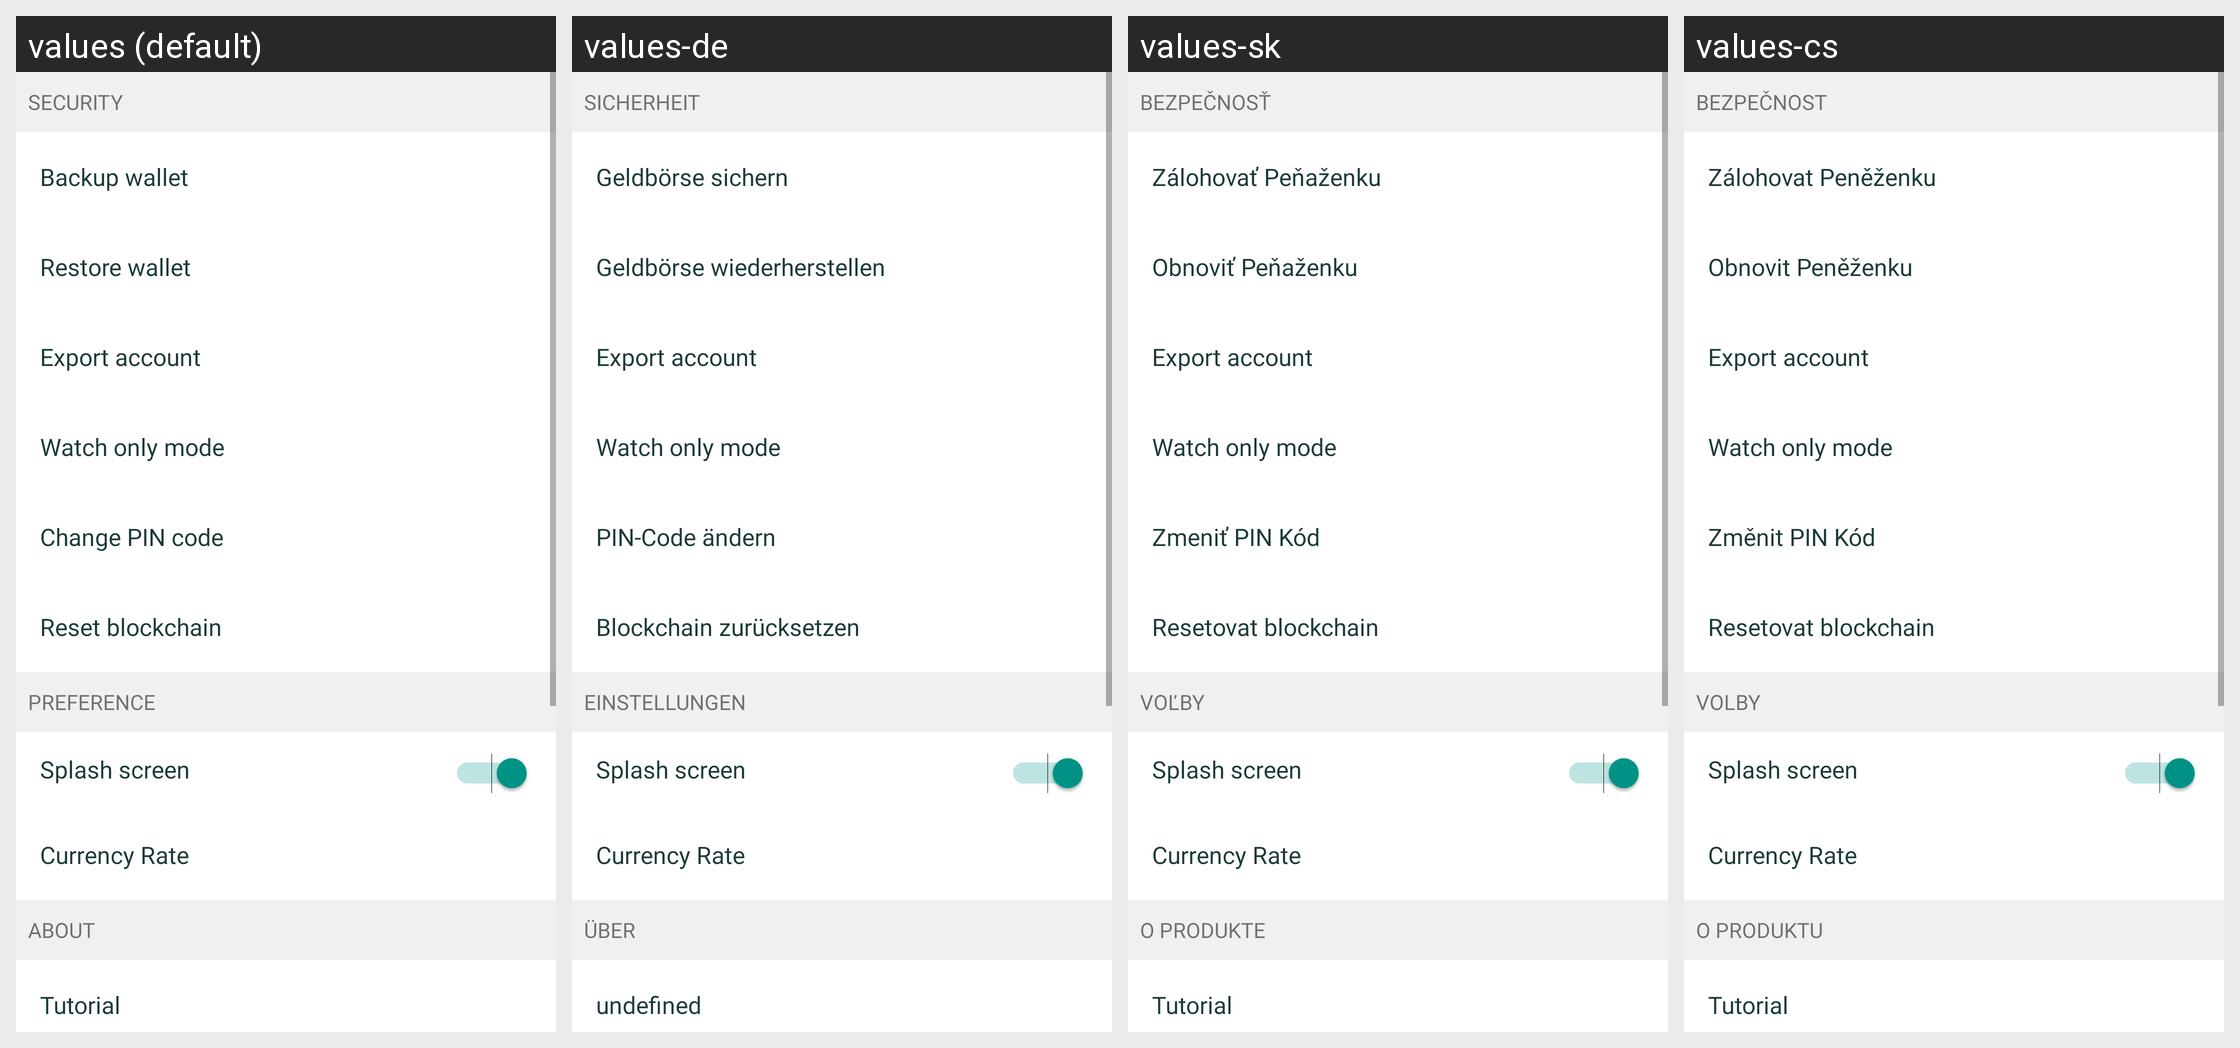

Here is an Android app screen in its default locale and in the app's own translations. Write out the translated-string differences for the strings that appear on this screen.
Android screen res/layout/fragment_settings.xml rendered under 4 locales, left to right: values (default), values-de, values-sk, values-cs. Device: Nexus 5 (rendered at 1080×1920; each locale shown at half size, 540×960, under a caption strip naming it); theme AppTheme.
Other locales in the repository, not shown: values-es, values-fi, values-fr, values-ko, values-nl, values-pt.
Strings drawn on this screen, with the default value and each locale's value (text and hints the layout hard-codes, and strings that could not be matched under every locale, appear in the picture but are not listed):

settings_subtitle_security
  values: Security
  values-de: Sicherheit
  values-sk: Bezpečnosť
  values-cs: Bezpečnost

backup_wallet
  values: Backup wallet
  values-de: Geldbörse sichern
  values-sk: Zálohovať Peňaženku
  values-cs: Zálohovat Peněženku

restore_wallet
  values: Restore wallet
  values-de: Geldbörse wiederherstellen
  values-sk: Obnoviť Peňaženku
  values-cs: Obnovit Peněženku

settings_export_pub_key
  values: Export account
  values-de: Export account  [not translated; the default value is used]
  values-sk: Export account  [not translated; the default value is used]
  values-cs: Export account  [not translated; the default value is used]

settings_import_xpub
  values: Watch only mode
  values-de: Watch only mode  [not translated; the default value is used]
  values-sk: Watch only mode  [not translated; the default value is used]
  values-cs: Watch only mode  [not translated; the default value is used]

change_pincode
  values: Change PIN code
  values-de: PIN-Code ändern
  values-sk: Zmeniť PIN Kód
  values-cs: Změnit PIN Kód

settings_reset_blockchain
  values: Reset blockchain
  values-de: Blockchain zurücksetzen
  values-sk: Resetovat blockchain
  values-cs: Resetovat blockchain

settings_subtitle_preference
  values: Preference
  values-de: Einstellungen
  values-sk: Voľby
  values-cs: Volby

settings_rates
  values: Currency Rate
  values-de: Currency Rate  [not translated; the default value is used]
  values-sk: Currency Rate  [not translated; the default value is used]
  values-cs: Currency Rate  [not translated; the default value is used]

settings_subtitle_about
  values: About
  values-de: Über
  values-sk: O produkte
  values-cs: O produktu

tutorial
  values: Tutorial
  values-de: undefined
  values-sk: Tutorial
  values-cs: Tutorial
